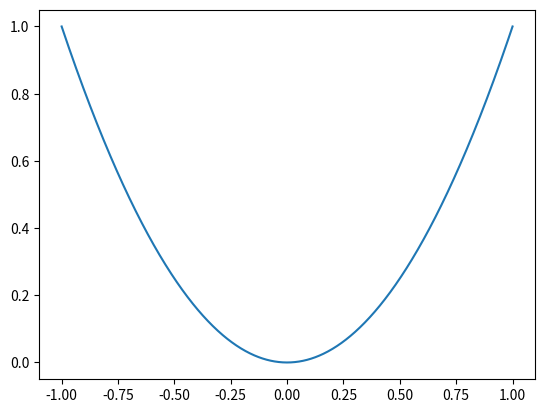

Reproduce this figure in Python. (Note: this script raises an exception after producing the figure.)
%load_ext memory_profiler
import numpy as np

#Here is an example. Heights of my friends in inches.
heights = [71,73,74,69]
print(heights)

#lets look at a list in python
some_list  = [1,2.0,'Lucas']

#If we tried this in c we would get an error

#In python we can readily add to our lists. For this reason, we do not reserve memory.
#This also slows down our computations
print(some_list)
some_list.append(True)
print(some_list)

#There is no such code in c because this is not possible.

#literally enter numpy
import numpy as np

#For example
np.add(1,2)

#Obviously this isn't very cool yet

#1 From a list of a specificed type (Always works how you want it to)
print(heights)

#A list of numbers
heights_arr = np.array(heights)
#calling np.array(<LIST>) creates an array form of our list

heights_arr

#1b From a list of different types (Sometimes works, how you want it to)
#Remember, numpy needs each list to have one datatype
print(some_list)

new_list = some_list[:2] + some_list[-1:]

some_arr = np.array(some_list)
some_arr
#We got upscaled to a string array
#In general the order goes boolean < int < float < string
#i.e. if you have 1 million booleans and 1 float your whole array will become floats

np.array(new_list)

#1c What if we wanted to make heights a float array because we'll want to use fractions later
#Two ways

np.array(heights,dtype=str)

#Starting from the list
heights_float_arr = np.array(heights,dtype=float)
print(heights_float_arr)

heights_arr = np.array(heights)
heights_arr

heights_arr.astype(bool)

#Starting from the int array
print(heights_arr)
heights_float_arr = heights_arr.astype(float)
#<ARR>.astype(<TYPE>) in general

#Be careful with .astype, it won't downcast if it doesn't understand how
#Ex: Try to make some_arr a boolean arr

print(some_arr)

some_bool = some_arr.astype(bool)

np.array(['73.2','1']).astype(bool)

#get errors
#Sometimes it will work but it won't do what you want
#Just be careful

#2 Using np.empty()
#Ex: Say we want an array of 10 elements that we'll individually fill later
#This is most similar to the C-style call
empt_arr = np.empty(10)
print(empt_arr)

#By default, the dtype is float
#We can use the dtype argument to use anything
empt_str_arr = np.empty(10,dtype=str)
print(empt_str_arr)

#3 using np.zeros()
#By defualt does floats
#Generally use this if you're going to add or subtract something from some elements
#Another use can be if want to create a boolean array that is False by default
#Ex:
zeros_arr = np.zeros(5)
zeros_arr

#We'll soon see how to efficiently select some elements to add to them
#Here is an example
zeros_arr[::2]+=3
print(zeros_arr)

#4 using np.ones()
#By defualt does floats
#Use this if you're going to multiply or divide something from some elements
#Another use can be if want to create a boolean array that is True by default
#Ex:
true_arr = np.ones(5,dtype=bool)
true_arr

#5 using np.arange(<START>,<END>,<STEP>)
#creates a range from <Start> to <END>-<STEP>
#default <STEP> is 1
#useful is we need to iterate over something
print(np.arange(1,10))
#Floats by default

#There is also a 3rd argument which is step size
#ex:
print(np.arange(1,10,2))

#Can do decimial steps
print(np.arange(1,10,.5))

#default <START> is 0
np.arange(10)

#6 np.linspace(<START>,<END>,iterates)
#similar to arange except you select the number of items in between <START> and <END>
#Includes <END>
#Create 100 equally sized steps between 0 and 10
np.linspace(0,10,100)


#perhaps not what you expected
np.linspace(0,10,101)
#probably what you expected

import matplotlib.pyplot as plt

#Plot x^2 function from 0 to 1
X = np.linspace(-1,1,1000)
plt.plot(X,X**2)

#7 (From a dataset)
#We'll get to this soon

#8 (random arrays)
# https://docs.scipy.org/doc/numpy-1.15.1/reference/routines.random.html

np.arange(1,8,2)

%timeit np.empty(1000000)

%timeit np.zeros(1000000)

%timeit np.ones(1000000)

#In standard python
lst = list(range(1,11))
print(lst)

#Multiply all by 2
for i in range(len(lst)):
    lst[i]*=2
print(lst)

#The numpy way
arr = np.arange(1,11)
print(arr)

arr*=2
print(arr)

arr = np.arange(1,11)
arr = arr + 1
print(arr)

# Most math operations you can think of will work
#Another example
arr = np.arange(1,11)

print(arr**3)

arr = np.arange(-10,11)
arr

np.abs(arr)

np.cos(arr)

np.exp(arr)

print(arr.dtype)

arr1 = np.ones(5)
arr2 = np.zeros(5)
print(arr1)
print(arr2)

print(arr1 + arr2)

print(arr1 * arr2)

arr1 = np.ones(4)
arr2 = np.zeros(5)

arr1 + arr2

arr1 = np.ones(4)
arr2 = np.zeros(8)

arr1 + arr2
#What do you expect will happen?

arr = np.arange(1,5)
arr

np.add.reduce(arr)

def mystery(num):
    #What is this function doing?
    arr = np.arange(1,num+1)
    return np.multiply.reduce(arr)

mystery(6)

arr

np.multiply.accumulate(arr)

#In practice use pd.cumsum(arr)

x = np.arange(1,4)
y = np.arange(2,5)
print(x)
print(y)

outed = np.add.outer(x,y)
outed

#First element of x + second element of y
outed[0,1]

#We can do the same with multiply

## A better way to add.accumlate
arr

np.sum(arr)

arr.sum()

arr.max()

arr.min()

## A better way to multiply.accumlate
arr.prod()

#mean
arr.mean()

#standard deviation
arr.std()

#variance
arr.var()

np.median(arr)
#arr.median() isn't a thing for some reason

arr

#The min is in index 0 and max is in index 3
arr.argmin()

arr.argmax()

#Another way to get the min
arr[arr.argmin()]

#Same as
arr[0]

#Create a random integer 1-d array of size 14 where values can range from 0 to 9
rand_arr = np.random.randint(1,10,14)
rand_arr

#Something interesting. Normally the np.<FUNC>(arr) and arr.<FUNC>() are the same, not here
#Lets see

#Sort it and make a copy
np.sort(rand_arr)

#Doesn't change the array
rand_arr

rand_arr.sort()

#Actually modifies it
rand_arr

rand_arr = np.random.randint(1,10,1000000)

%%timeit 
sorted(rand_arr)

%%timeit 
np.sort(rand_arr)

%memit
sorted(rand_arr);

%memit
np.sort(rand_arr);

rand_arr = np.random.randint(1,10,14)
rand_arr

np.argsort(rand_arr)

#We'll talk more about indexing soon
rand_arr[np.argsort(rand_arr)]

#Also returns a copy
rand_arr.argsort()

rand_arr

arr = np.arange(1,10)

arr

#Returns a bool array
arr == 3

arr != 3

arr >= 3

arr = np.arange(1,10)
arr2 = np.random.randint(1,10,9)

arr

arr2

arr > arr2

bool_arr1 = np.random.randint(0,1+1,10).astype(bool)
bool_arr2 = np.random.randint(0,1+1,10).astype(bool)
#Why 1+1?
#what is .astype(bool) doing?

bool_arr1

bool_arr2

# & asks if both are true
bool_arr1 & bool_arr2

# | asks if either is true
bool_arr1 | bool_arr2

range_arr = np.arange(0,11)
range_arr

range_arr[(range_arr < 2) | (range_arr > 7)]

bool_arr1 = np.random.randint(0,1+1,10).astype(bool)

bool_arr1

#Are any of these true?
bool_arr1.any()

#Are all of these true?
bool_arr1.all()

bool_arr1

#Sum of a boolean array?
bool_arr1.sum()
#Counts the trues

#Mean of a boolean array?
bool_arr1.mean()
#Finds proportion of trues



